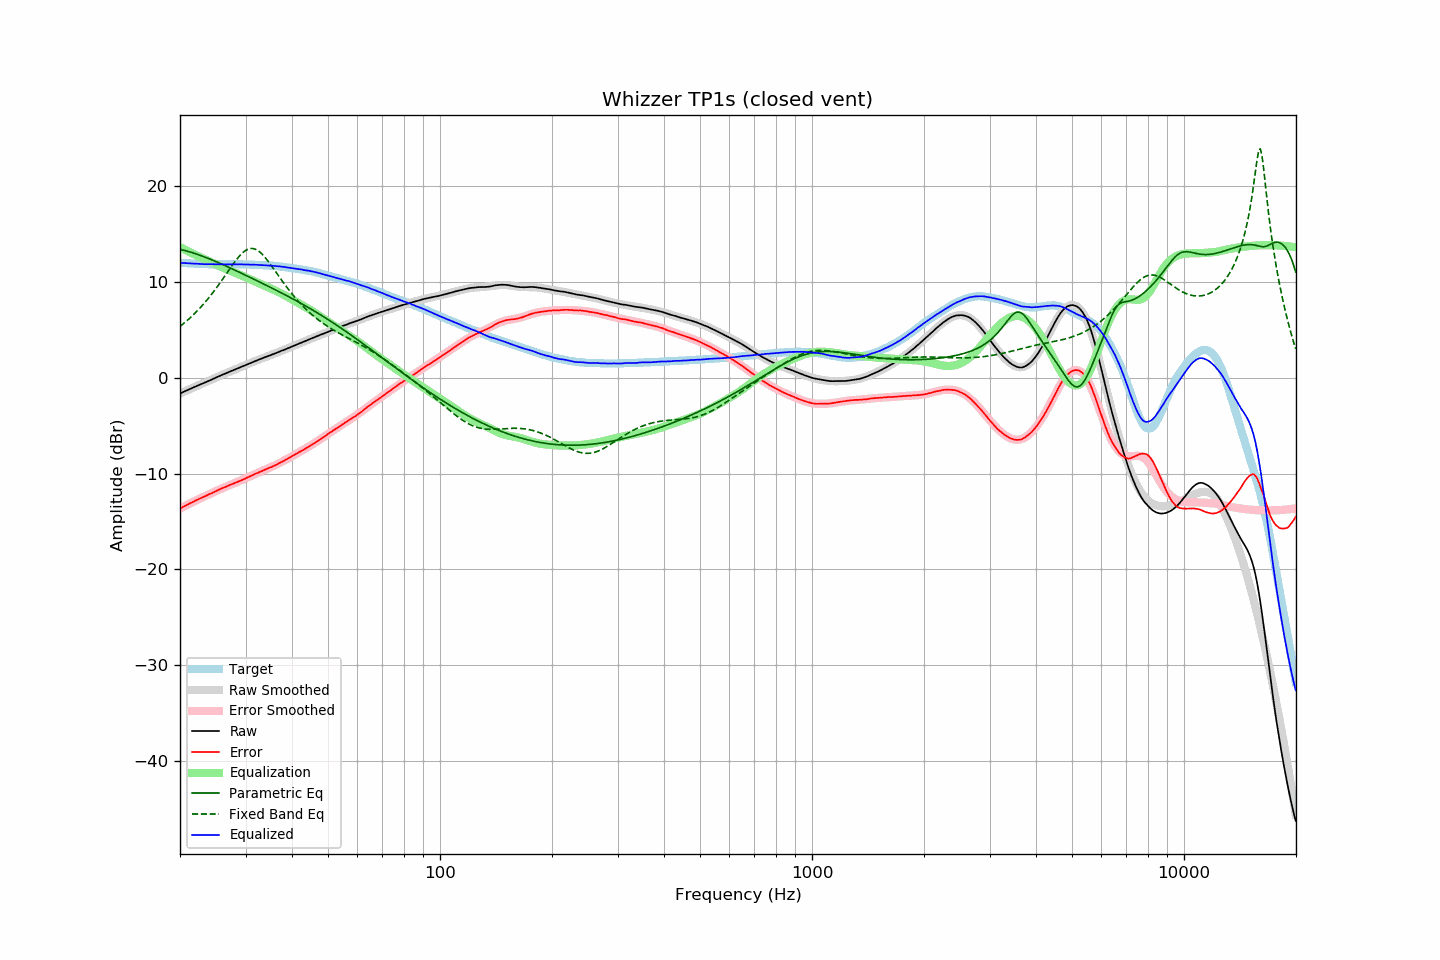

Values plotted in this chart, from the file beside it:
frequency, raw, error, smoothed, error_smoothed, equalization, parametric_eq, fixed_band_eq, equalized_raw, equalized_smoothed, target
20.00, -1.64, -13.66, -1.64, -13.66, 13.66, 13.41, 5.37, 12.01, 12.02, 12.02
20.20, -1.56, -13.57, -1.56, -13.57, 13.57, 13.38, 5.51, 12.01, 12.01, 12.01
20.40, -1.49, -13.49, -1.49, -13.48, 13.48, 13.34, 5.64, 11.99, 12.00, 12.00
20.61, -1.41, -13.40, -1.41, -13.39, 13.39, 13.30, 5.78, 11.98, 11.98, 11.99
20.81, -1.33, -13.30, -1.34, -13.31, 13.31, 13.25, 5.92, 11.98, 11.97, 11.97
21.02, -1.26, -13.22, -1.26, -13.22, 13.22, 13.21, 6.07, 11.96, 11.96, 11.95
21.23, -1.18, -13.13, -1.19, -13.14, 13.14, 13.16, 6.22, 11.96, 11.95, 11.94
21.44, -1.11, -13.06, -1.11, -13.05, 13.05, 13.11, 6.37, 11.94, 11.94, 11.95
21.66, -1.03, -12.97, -1.04, -12.97, 12.97, 13.06, 6.53, 11.94, 11.93, 11.93
21.87, -0.96, -12.89, -0.97, -12.89, 12.89, 13.00, 6.70, 11.93, 11.92, 11.93
22.09, -0.88, -12.79, -0.89, -12.81, 12.81, 12.95, 6.86, 11.92, 11.91, 11.91
22.31, -0.81, -12.72, -0.82, -12.73, 12.73, 12.89, 7.04, 11.91, 11.91, 11.91
22.54, -0.74, -12.64, -0.75, -12.65, 12.65, 12.83, 7.21, 11.90, 11.90, 11.90
22.76, -0.67, -12.57, -0.67, -12.57, 12.57, 12.77, 7.39, 11.90, 11.89, 11.90
22.99, -0.60, -12.49, -0.60, -12.49, 12.49, 12.71, 7.58, 11.89, 11.89, 11.89
23.22, -0.54, -12.42, -0.53, -12.41, 12.41, 12.64, 7.77, 11.87, 11.88, 11.87
23.45, -0.46, -12.34, -0.46, -12.33, 12.33, 12.58, 7.97, 11.87, 11.88, 11.88
23.69, -0.38, -12.26, -0.38, -12.25, 12.25, 12.51, 8.17, 11.87, 11.87, 11.87
23.92, -0.31, -12.17, -0.31, -12.18, 12.18, 12.44, 8.37, 11.86, 11.87, 11.86
24.16, -0.24, -12.11, -0.23, -12.10, 12.10, 12.38, 8.58, 11.86, 11.87, 11.87
24.40, -0.16, -12.03, -0.16, -12.02, 12.02, 12.31, 8.80, 11.86, 11.86, 11.87
24.65, -0.08, -11.95, -0.08, -11.95, 11.95, 12.24, 9.02, 11.86, 11.86, 11.87
24.89, -0.00, -11.86, -0.01, -11.87, 11.87, 12.16, 9.24, 11.87, 11.86, 11.86
25.14, 0.07, -11.78, 0.07, -11.79, 11.79, 12.09, 9.47, 11.86, 11.86, 11.85
25.39, 0.14, -11.71, 0.14, -11.71, 11.71, 12.02, 9.70, 11.85, 11.85, 11.85
25.65, 0.22, -11.63, 0.21, -11.64, 11.64, 11.95, 9.94, 11.85, 11.85, 11.85
25.91, 0.30, -11.55, 0.29, -11.56, 11.56, 11.87, 10.17, 11.86, 11.85, 11.85
26.16, 0.37, -11.49, 0.36, -11.49, 11.49, 11.80, 10.42, 11.86, 11.85, 11.85
26.43, 0.43, -11.43, 0.43, -11.42, 11.42, 11.72, 10.66, 11.84, 11.85, 11.85
26.69, 0.51, -11.34, 0.51, -11.34, 11.34, 11.65, 10.90, 11.85, 11.85, 11.85
26.96, 0.58, -11.27, 0.58, -11.27, 11.27, 11.57, 11.15, 11.85, 11.85, 11.85
27.23, 0.65, -11.20, 0.65, -11.20, 11.20, 11.49, 11.39, 11.85, 11.85, 11.85
27.50, 0.72, -11.13, 0.72, -11.13, 11.13, 11.41, 11.63, 11.85, 11.85, 11.84
27.77, 0.78, -11.07, 0.79, -11.07, 11.07, 11.34, 11.87, 11.84, 11.85, 11.85
28.05, 0.86, -10.99, 0.86, -11.00, 11.00, 11.26, 12.10, 11.85, 11.85, 11.85
28.33, 0.93, -10.93, 0.93, -10.93, 10.93, 11.18, 12.32, 11.85, 11.85, 11.86
28.62, 1.00, -10.86, 1.00, -10.86, 10.86, 11.10, 12.53, 11.85, 11.85, 11.85
28.90, 1.07, -10.79, 1.07, -10.78, 10.78, 11.02, 12.73, 11.85, 11.85, 11.86
29.19, 1.14, -10.72, 1.14, -10.71, 10.71, 10.94, 12.91, 11.85, 11.85, 11.86
29.48, 1.21, -10.65, 1.21, -10.64, 10.64, 10.86, 13.07, 11.84, 11.85, 11.85
29.78, 1.28, -10.57, 1.28, -10.56, 10.56, 10.78, 13.21, 11.84, 11.85, 11.85
30.08, 1.35, -10.50, 1.35, -10.49, 10.49, 10.70, 13.32, 11.84, 11.84, 11.85
30.38, 1.43, -10.41, 1.42, -10.41, 10.41, 10.62, 13.41, 11.84, 11.84, 11.83
30.68, 1.50, -10.33, 1.49, -10.34, 10.34, 10.54, 13.48, 11.84, 11.83, 11.83
30.99, 1.57, -10.26, 1.56, -10.26, 10.26, 10.46, 13.51, 11.83, 11.83, 11.83
31.30, 1.64, -10.18, 1.63, -10.19, 10.19, 10.38, 13.51, 11.82, 11.82, 11.82
31.61, 1.71, -10.11, 1.70, -10.11, 10.11, 10.30, 13.48, 11.82, 11.81, 11.82
31.93, 1.78, -10.02, 1.77, -10.04, 10.04, 10.22, 13.42, 11.81, 11.80, 11.79
32.24, 1.84, -9.96, 1.83, -9.96, 9.96, 10.14, 13.34, 11.80, 11.80, 11.80
32.57, 1.90, -9.89, 1.90, -9.89, 9.89, 10.05, 13.22, 11.78, 11.79, 11.78
32.89, 1.96, -9.82, 1.97, -9.81, 9.81, 9.97, 13.09, 11.77, 11.78, 11.78
33.22, 2.03, -9.75, 2.03, -9.74, 9.74, 9.89, 12.93, 11.77, 11.77, 11.77
33.55, 2.10, -9.67, 2.09, -9.67, 9.67, 9.81, 12.75, 11.77, 11.76, 11.77
33.89, 2.16, -9.59, 2.16, -9.60, 9.60, 9.72, 12.56, 11.76, 11.76, 11.75
34.23, 2.22, -9.52, 2.22, -9.53, 9.53, 9.64, 12.35, 11.74, 11.75, 11.74
34.57, 2.28, -9.45, 2.28, -9.45, 9.45, 9.56, 12.13, 11.73, 11.74, 11.73
34.92, 2.35, -9.37, 2.35, -9.38, 9.38, 9.47, 11.91, 11.72, 11.72, 11.71
35.27, 2.41, -9.32, 2.41, -9.30, 9.30, 9.39, 11.68, 11.71, 11.71, 11.73
35.62, 2.48, -9.22, 2.48, -9.22, 9.22, 9.30, 11.44, 11.70, 11.70, 11.70
35.97, 2.54, -9.16, 2.54, -9.14, 9.14, 9.22, 11.20, 11.68, 11.68, 11.69
... 635 more rows
